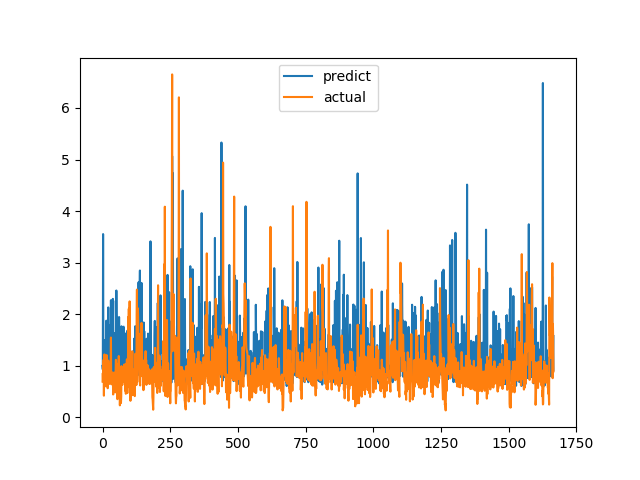

Source data for this figure (header and first rows):
predict, actual
0.9961, 0.6915
0.9278, 0.8558
3.553, 0.7094
1.355, 1.015
0.9167, 1.116
1.5, 0.4183
0.8078, 1.002
1.178, 1.219
0.9464, 1.143
0.8508, 0.6528
0.8403, 0.6747
0.9408, 0.601
0.8226, 0.6695
0.6461, 0.6538
1.873, 0.7814
1.008, 1.206
0.8747, 0.8469
0.8852, 0.8286
0.7061, 0.6482
0.875, 0.5624
0.7159, 0.7183
2.131, 1.1
1.182, 0.9542
1.26, 0.729
0.9409, 0.6694
1.633, 0.8631
1.785, 0.6465
0.8524, 0.8223
0.6787, 0.9236
0.9069, 0.8301
1.126, 1.067
2.27, 1.546
1.217, 0.6827
0.8637, 0.6386
0.8557, 0.6464
1.762, 0.6881
0.816, 0.7274
0.9973, 0.65
2.297, 0.8694
1.201, 0.4409
0.9806, 0.4519
1.215, 0.7575
0.7814, 0.4952
0.8094, 0.6851
0.7738, 0.7244
1.629, 0.8654
0.9774, 0.74
0.9489, 0.8071
0.8505, 0.8204
2.262, 1.114
1.808, 1.109
2.459, 0.4751
1.951, 1.039
1.245, 0.9458
1.088, 0.7878
1.928, 0.3505
0.985, 0.9368
1.578, 0.9868
0.7257, 0.647
1.521, 1.03
... 1,606 more rows
